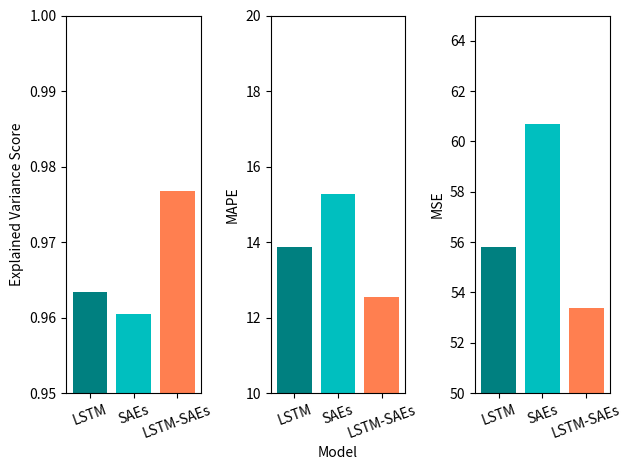

Generate this figure with matplotlib:
#!/usr/bin/env python
# -*- coding: utf-8 -*-
import matplotlib.pyplot as plt
import matplotlib


plt.figure()

font2 = {'family' : 'Times New Roman',
'weight' : 'normal',
'size'   : 30,
}

plt.subplot(1,3,1)

x=['LSTM','SAEs','LSTM-SAEs']
y=[0.9634,0.9605,0.9767]
plt.bar(x,y,width=0.8,color=['teal','c','coral'])
plt.ylim([0.95,1])
plt.xticks(rotation=20)
#plt.ylabel(u"融合参数",fontproperties = myfont)
#plt.xlabel(u"评价指标",fontproperties = myfont)
plt.ylabel("Explained Variance Score")
# plt.xlabel("Model")


plt.subplot(1,3,2)

x=['LSTM','SAEs','LSTM-SAEs']
y=[13.87,15.28,12.54]
plt.bar(x,y,width=0.8,color=['teal','c','coral'])
plt.ylim([10,20])
plt.xticks(rotation=20)
#plt.ylabel(u"融合参数",fontproperties = myfont)
#plt.xlabel(u"评价指标",fontproperties = myfont)
plt.ylabel("MAPE")
plt.xlabel("Model")




plt.subplot(1, 3, 3)
x=['LSTM','SAEs','LSTM-SAEs']
y=[55.79,60.69,53.37]
plt.bar(x,y,width=0.8,color=['teal','c','coral'])
plt.ylim([50,65])
plt.xticks(rotation=20)
#plt.ylabel(u"融合参数",fontproperties = myfont)
#plt.xlabel(u"评价指标",fontproperties = myfont)
plt.ylabel("MSE")
# plt.xlabel("Model")



plt.tight_layout()

plt.show()
